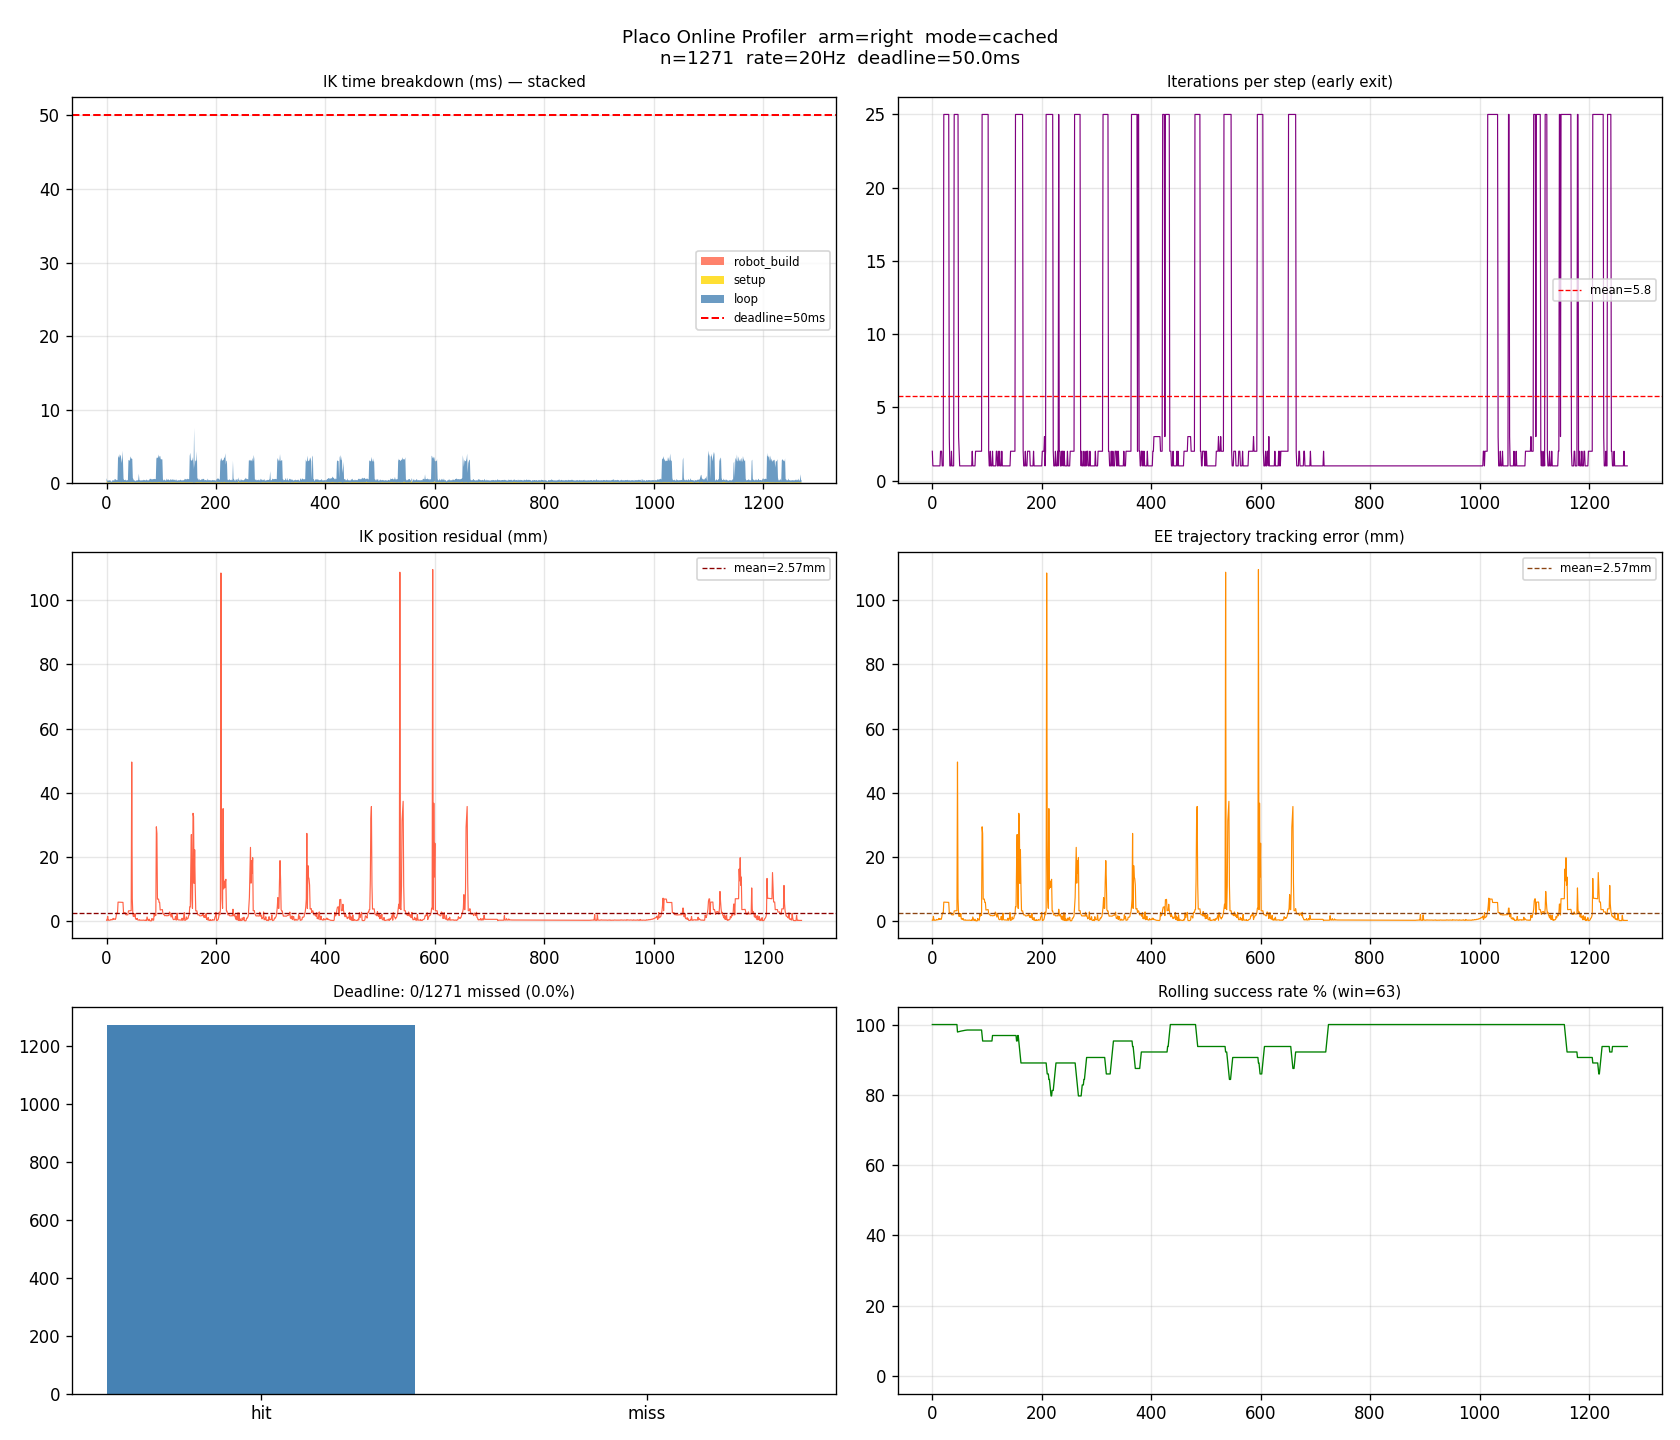

Source data for this figure (header and first rows):
t, x, y, z, success, ik_ms, total_ms, dx, dy, dz, robot_ms, setup_ms, loop_ms, iterations, iter_ms, pos_err_mm, track_err_mm, mem_kb, deadline_missed
1778499993, 0.25, -0.15, 0.5, 1, 0.7187, 0.8444, 0.009288, 0.003612, -0.001076, 0.0006, 0.3988, 0.3194, 2, 0.1597, 0.2387, 0.2387, 153964, 0
1778499993, 0.25, -0.15, 0.5, 1, 0.4819, 0.6803, 0.0132, 0.002035, 7.7e-05, 0.0008, 0.1805, 0.3005, 1, 0.3005, 0.2285, 0.2285, 153984, 0
1778499993, 0.231, -0.1531, 0.478, 1, 0.3494, 0.5295, 0.01504, 0.00039, -8e-06, 0.0007, 0.1328, 0.2159, 1, 0.2159, 1.447, 1.447, 153984, 0
1778499993, 0.2332, -0.1554, 0.478, 1, 0.3895, 0.5924, 0.01724, -0.00188, -1.6e-05, 0.0008, 0.1473, 0.2414, 1, 0.2414, 0.233, 0.233, 153984, 0
1778499993, 0.2381, -0.1598, 0.4782, 1, 0.4075, 0.9574, 0.02205, -0.006313, 0.000212, 0.0009, 0.1457, 0.2609, 1, 0.2609, 0.2817, 0.2817, 153988, 0
1778499993, 0.2399, -0.1611, 0.4783, 1, 0.4146, 0.6008, 0.02393, -0.007645, 0.000331, 0.0007, 0.1669, 0.2471, 1, 0.2471, 0.2316, 0.2316, 153992, 0
1778499993, 0.2442, -0.1643, 0.4791, 1, 0.4288, 0.6332, 0.02816, -0.01083, 0.001067, 0.0008, 0.1553, 0.2727, 1, 0.2727, 0.2766, 0.2766, 153992, 0
1778499993, 0.2485, -0.1671, 0.48, 1, 0.432, 0.6118, 0.0325, -0.01363, 0.00198, 0.001, 0.1556, 0.2754, 1, 0.2754, 0.2911, 0.2911, 154004, 0
1778499993, 0.2571, -0.1742, 0.4838, 1, 0.264, 0.3928, 0.04112, -0.02068, 0.00584, 0.0005, 0.1091, 0.1544, 1, 0.1544, 0.4967, 0.4967, 154004, 0
1778499993, 0.2618, -0.1787, 0.4881, 1, 0.2601, 0.3698, 0.04584, -0.02517, 0.01006, 0.0004, 0.1068, 0.1529, 1, 0.1529, 0.3649, 0.3649, 154004, 0
1778499993, 0.266, -0.1845, 0.4924, 1, 0.259, 0.3731, 0.05, -0.03104, 0.01442, 0.0004, 0.106, 0.1526, 1, 0.1526, 0.3861, 0.3861, 154004, 0
1778499993, 0.2705, -0.191, 0.4972, 1, 0.4609, 0.6597, 0.05452, -0.03748, 0.01924, 0.0011, 0.1557, 0.3041, 1, 0.3041, 0.4162, 0.4162, 154004, 0
1778499993, 0.2794, -0.2039, 0.507, 1, 0.4464, 0.6524, 0.06339, -0.05037, 0.02899, 0.0008, 0.1669, 0.2786, 1, 0.2786, 0.8237, 0.8237, 154004, 0
1778499994, 0.2847, -0.2103, 0.5116, 1, 0.4024, 0.5881, 0.06873, -0.05676, 0.03363, 0.0008, 0.1519, 0.2496, 1, 0.2496, 0.4856, 0.4856, 154004, 0
1778499994, 0.2917, -0.2195, 0.5152, 1, 0.3833, 0.5629, 0.07574, -0.06596, 0.03717, 0.0008, 0.149, 0.2335, 1, 0.2335, 0.6392, 0.6392, 154008, 0
1778499994, 0.3, -0.25, 0.5, 1, 0.6203, 0.8027, 0.08425, -0.07376, 0.04187, 0.0057, 0.1687, 0.4459, 2, 0.223, 0.6379, 0.6379, 154016, 0
1778499994, 0.3, -0.25, 0.55, 1, 0.553, 0.7438, 0.1028, -0.09306, 0.04841, 0.0008, 0.1577, 0.3944, 2, 0.1972, 0.4851, 0.4851, 154020, 0
1778499994, 0.332, -0.2576, 0.5309, 1, 0.5688, 0.7699, 0.116, -0.1041, 0.05294, 0.0008, 0.1479, 0.4201, 2, 0.21, 0.9337, 0.9337, 154020, 0
1778499994, 0.3453, -0.2688, 0.5356, 1, 0.4291, 0.6307, 0.1293, -0.1153, 0.05756, 0.001, 0.1545, 0.2736, 1, 0.2736, 2.018, 2.018, 154020, 0
1778499994, 0.3577, -0.2792, 0.5402, 1, 0.4721, 0.6593, 0.1417, -0.1257, 0.0622, 0.001, 0.1703, 0.3008, 1, 0.3008, 2.564, 2.564, 154024, 0
1778499994, 0.35, -0.3, 0.55, 1, 0.4427, 0.6402, 0.1719, -0.1453, 0.07314, 0.001, 0.1747, 0.267, 1, 0.267, 2.493, 2.493, 154024, 0
1778499994, 0.4, -0.3, 0.6, 1, 3.74, 4.797, 0.1883, -0.1529, 0.07965, 0.0008, 0.169, 3.57, 25, 0.1428, 5.886, 5.886, 154044, 0
1778499994, 0.4, -0.3, 0.6, 1, 3.474, 4.421, 0.2028, -0.1591, 0.0856, 0.0007, 0.1652, 3.308, 25, 0.1323, 5.874, 5.874, 154044, 0
1778499994, 0.4, -0.3, 0.6, 1, 4.001, 7.472, 0.217, -0.1638, 0.09193, 0.0008, 0.1821, 3.818, 25, 0.1527, 5.863, 5.863, 154052, 0
1778499994, 0.4, -0.3, 0.6, 1, 3.435, 4.191, 0.239, -0.1681, 0.1031, 0.0008, 0.1389, 3.296, 25, 0.1318, 5.845, 5.845, 154052, 0
1778499994, 0.4, -0.3, 0.6, 1, 3.9, 4.912, 0.2492, -0.167, 0.1078, 0.0011, 0.1847, 3.714, 25, 0.1486, 5.839, 5.839, 154052, 0
1778499994, 0.4, -0.3, 0.6, 1, 3.725, 4.695, 0.2578, -0.1645, 0.1116, 0.001, 0.154, 3.57, 25, 0.1428, 5.828, 5.828, 154056, 0
1778499994, 0.4, -0.3, 0.6, 1, 3.198, 4.694, 0.2653, -0.161, 0.1141, 0.0008, 0.1492, 3.048, 25, 0.1219, 5.822, 5.822, 154056, 0
1778499994, 0.4, -0.3, 0.6, 1, 2.768, 2.953, 0.2806, -0.1504, 0.1178, 0.0004, 0.1105, 2.657, 25, 0.1063, 5.811, 5.811, 154064, 0
1778499994, 0.4, -0.3, 0.6, 1, 4.437, 4.619, 0.2885, -0.142, 0.1185, 0.0012, 0.2115, 4.224, 25, 0.169, 5.813, 5.813, 154064, 0
1778499994, 0.4, -0.3, 0.6, 1, 3.043, 3.233, 0.2956, -0.131, 0.1188, 0.001, 0.1401, 2.902, 25, 0.1161, 5.815, 5.815, 154064, 0
1778499994, 0.4, -0.25, 0.6, 1, 0.6604, 0.8352, 0.3018, -0.1197, 0.1188, 0.0008, 0.1379, 0.5216, 3, 0.1739, 2.55, 2.55, 154068, 0
1778499994, 0.4, -0.25, 0.6, 1, 0.4586, 0.6705, 0.3135, -0.09827, 0.1178, 0.0008, 0.1757, 0.2821, 1, 0.2821, 2.603, 2.603, 154068, 0
1778499995, 0.4, -0.25, 0.6, 1, 0.4741, 0.6857, 0.3193, -0.08693, 0.1164, 0.0009, 0.1881, 0.285, 1, 0.285, 2.598, 2.598, 154072, 0
1778499995, 0.4, -0.25, 0.6, 1, 0.4221, 0.619, 0.3239, -0.07695, 0.115, 0.0008, 0.168, 0.2534, 1, 0.2534, 2.604, 2.604, 154072, 0
1778499995, 0.4, -0.2, 0.6, 1, 0.5478, 0.739, 0.3271, -0.06672, 0.1134, 0.0007, 0.1577, 0.3893, 2, 0.1947, 2.017, 2.017, 154072, 0
1778499995, 0.4, -0.2, 0.6, 1, 0.4103, 0.6078, 0.3285, -0.04799, 0.1104, 0.0008, 0.1612, 0.2483, 1, 0.2483, 1.916, 1.916, 154072, 0
1778499995, 0.4, -0.2, 0.6, 1, 0.4011, 0.5988, 0.3259, -0.0394, 0.1084, 0.0009, 0.1529, 0.2472, 1, 0.2472, 1.926, 1.926, 154072, 0
1778499995, 0.4, -0.2, 0.6, 1, 0.4633, 0.673, 0.3215, -0.03215, 0.1063, 0.0011, 0.1652, 0.297, 1, 0.297, 1.937, 1.937, 154072, 0
1778499995, 0.4, -0.2, 0.6, 1, 0.4233, 0.6337, 0.3148, -0.02464, 0.1032, 0.0009, 0.1672, 0.2552, 1, 0.2552, 1.947, 1.947, 154076, 0
1778499995, 0.4, -0.15, 0.55, 1, 3.181, 3.811, 0.2984, -0.01354, 0.09572, 0.0011, 0.1698, 3.01, 25, 0.1204, 3.145, 3.145, 154076, 0
1778499995, 0.4, -0.15, 0.55, 1, 3.15, 5.798, 0.2876, -0.008622, 0.0921, 0.0008, 0.1519, 2.997, 25, 0.1199, 3.163, 3.163, 154076, 0
1778499995, 0.4, -0.15, 0.55, 1, 3.068, 3.996, 0.2769, -0.004198, 0.08874, 0.0008, 0.1713, 2.896, 25, 0.1158, 3.174, 3.174, 154076, 0
1778499995, 0.4, -0.15, 0.55, 1, 3.293, 4.681, 0.2645, 0.000741, 0.08524, 0.0008, 0.157, 3.135, 25, 0.1254, 3.191, 3.191, 154076, 0
1778499995, 0.4, -0.15, 0.55, 1, 3.681, 4.557, 0.239, 0.00953, 0.07924, 0.0012, 0.1659, 3.514, 25, 0.1406, 3.22, 3.22, 154076, 0
1778499995, 0.4, -0.15, 0.55, 1, 3.413, 3.89, 0.2247, 0.01152, 0.07554, 0.0009, 0.1639, 3.249, 25, 0.1299, 3.23, 3.23, 154088, 0
1778499995, 0.4, -0.15, 0.55, 0, 3.356, 3.573, 0.2107, 0.01333, 0.07188, 0.0008, 0.1671, 3.188, 25, 0.1275, 49.56, 49.56, 154088, 0
1778499995, 0.4116, -0.1402, 0.5455, 1, 3.326, 4.55, 0.1956, 0.01329, 0.06755, 0.0008, 0.1489, 3.176, 25, 0.127, 6.97, 6.97, 154092, 0
1778499995, 0.3813, -0.1391, 0.5389, 1, 0.772, 0.9822, 0.1653, 0.01442, 0.06094, 0.0009, 0.1769, 0.5942, 3, 0.1981, 2.14, 2.14, 154092, 0
1778499995, 0.3662, -0.1393, 0.5359, 1, 0.5867, 3.472, 0.1502, 0.01419, 0.05789, 0.0011, 0.1593, 0.4264, 2, 0.2132, 1.409, 1.409, 154092, 0
1778499995, 0.3527, -0.1394, 0.5333, 1, 0.4171, 0.6121, 0.1367, 0.01409, 0.05533, 0.0009, 0.1652, 0.251, 1, 0.251, 2.037, 2.037, 154172, 0
1778499995, 0.3402, -0.1395, 0.5312, 1, 0.3981, 0.5739, 0.1242, 0.01396, 0.05319, 0.0009, 0.1462, 0.251, 1, 0.251, 1.371, 1.371, 154172, 0
1778499995, 0.316, -0.1394, 0.5277, 1, 0.4235, 0.6103, 0.1, 0.01411, 0.04966, 0.0009, 0.1521, 0.2705, 1, 0.2705, 2.33, 2.33, 154172, 0
1778499996, 0.3055, -0.139, 0.525, 1, 0.272, 0.4432, 0.08951, 0.01452, 0.04701, 0.0011, 0.1088, 0.1621, 1, 0.1621, 0.6358, 0.6358, 154172, 0
1778499996, 0.2946, -0.1383, 0.5235, 1, 0.3977, 0.5838, 0.07862, 0.01523, 0.04553, 0.0007, 0.1427, 0.2543, 1, 0.2543, 0.618, 0.618, 154172, 0
1778499996, 0.285, -0.1376, 0.5219, 1, 0.42, 0.6042, 0.069, 0.01589, 0.04389, 0.0011, 0.1705, 0.2484, 1, 0.2484, 0.4762, 0.4762, 154176, 0
1778499996, 0.268, -0.1353, 0.5178, 1, 0.3854, 0.5628, 0.05199, 0.0182, 0.03978, 0.0007, 0.1445, 0.2402, 1, 0.2402, 0.8307, 0.8307, 154176, 0
1778499996, 0.2606, -0.1334, 0.5153, 1, 0.4479, 0.7792, 0.04462, 0.02014, 0.0373, 0.0009, 0.1656, 0.2814, 1, 0.2814, 0.3234, 0.3234, 154176, 0
1778499996, 0.2547, -0.131, 0.5137, 1, 0.4879, 0.6777, 0.03867, 0.0225, 0.03575, 0.0011, 0.1694, 0.3174, 1, 0.3175, 0.3037, 0.3037, 154176, 0
1778499996, 0.249, -0.1294, 0.5118, 1, 1.336, 1.842, 0.03304, 0.02413, 0.03384, 0.0008, 0.1661, 1.169, 1, 1.169, 0.2855, 0.2855, 154176, 0
... 1,211 more rows
